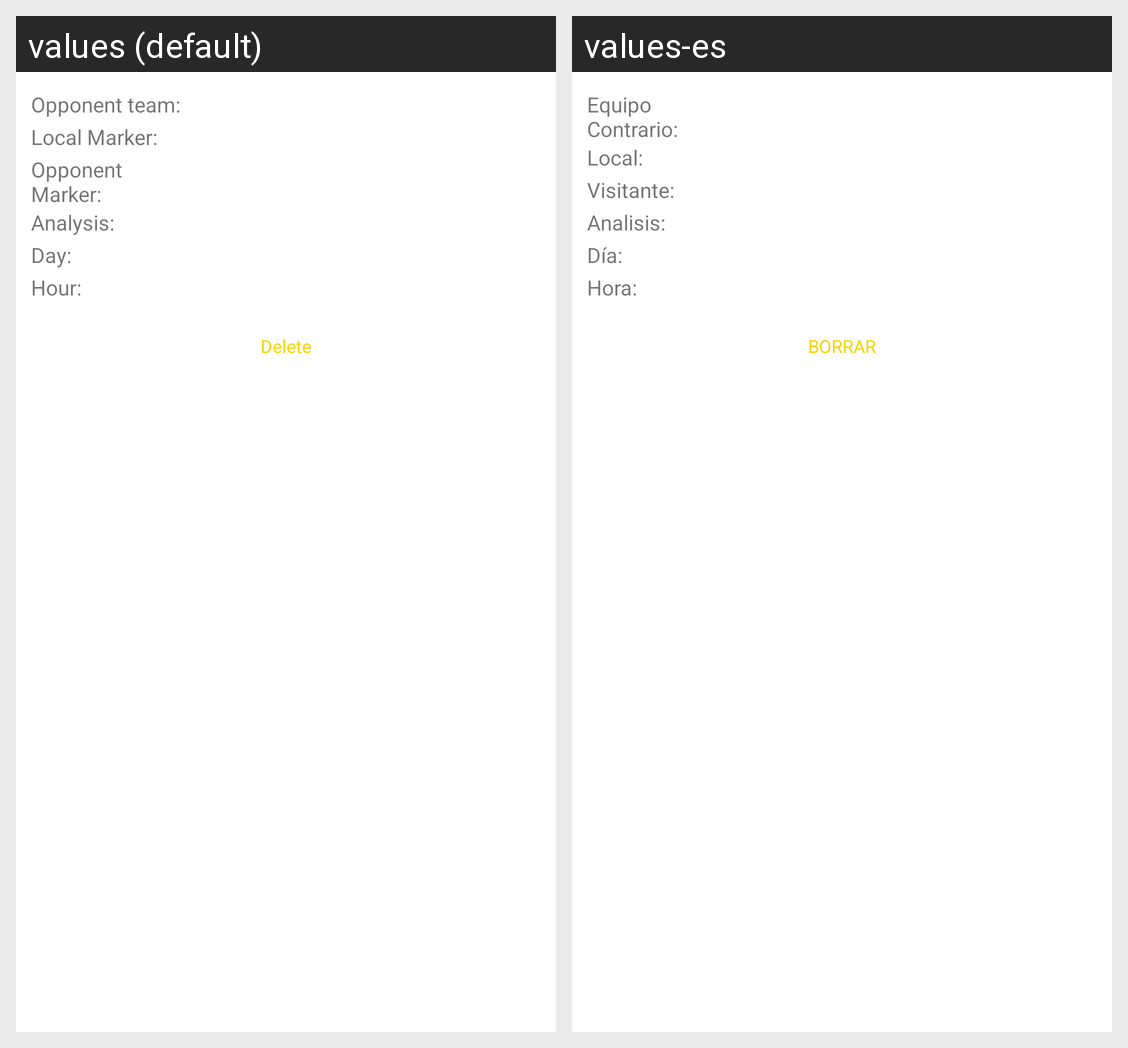

Here is an Android app screen in its default locale and in the app's own translations. Write out the translated-string differences for the strings that appear on this screen.
Android screen res/layout/match_item.xml rendered under 2 locales, left to right: values (default), values-es. Device: Nexus 5 (rendered at 1080×1920; each locale shown at half size, 540×960, under a caption strip naming it); theme Theme.HappDeporteAndroid.
Strings drawn on this screen, with the default value and each locale's value (text and hints the layout hard-codes, and strings that could not be matched under every locale, appear in the picture but are not listed):

opponent_team
  values: Opponent team:
  values-es: Equipo Contrario:

local_marker
  values: Local Marker:
  values-es: Local:

opponent_marker
  values: Opponent Marker:
  values-es: Visitante:

analysis
  values: Analysis:
  values-es: Analisis:

day
  values: Day:
  values-es: Día:

hour
  values: Hour:
  values-es: Hora:

delete
  values: Delete
  values-es: BORRAR
